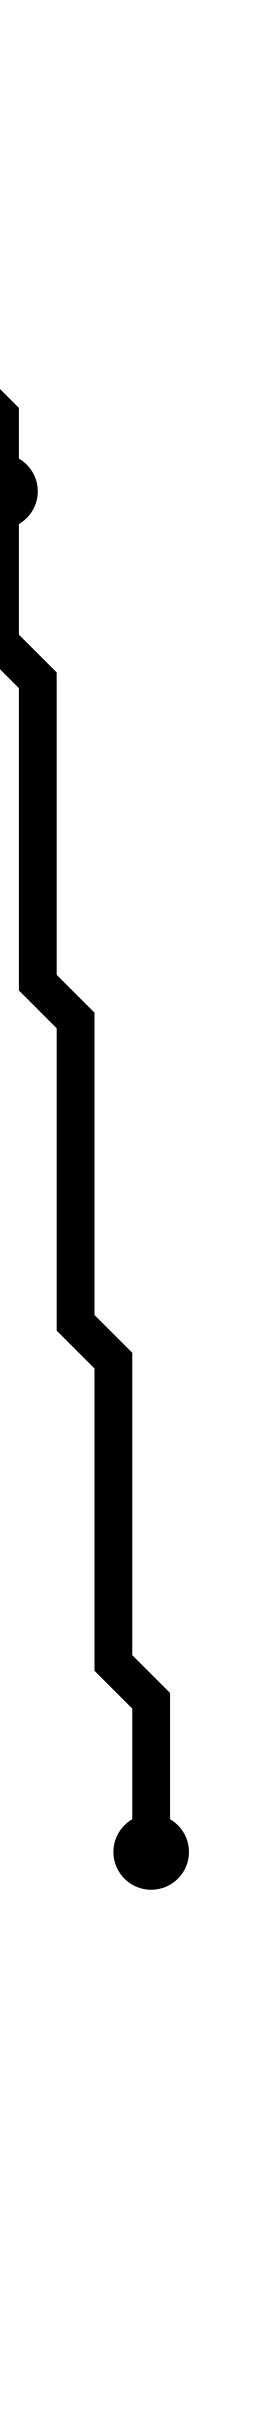

The table this chart was drawn from, first rows:
i, j, x_center, y_center
0, 2, 2.5, 3.5
2, 13, 4.5, 14.5
6, 50, 8.5, 51.5
